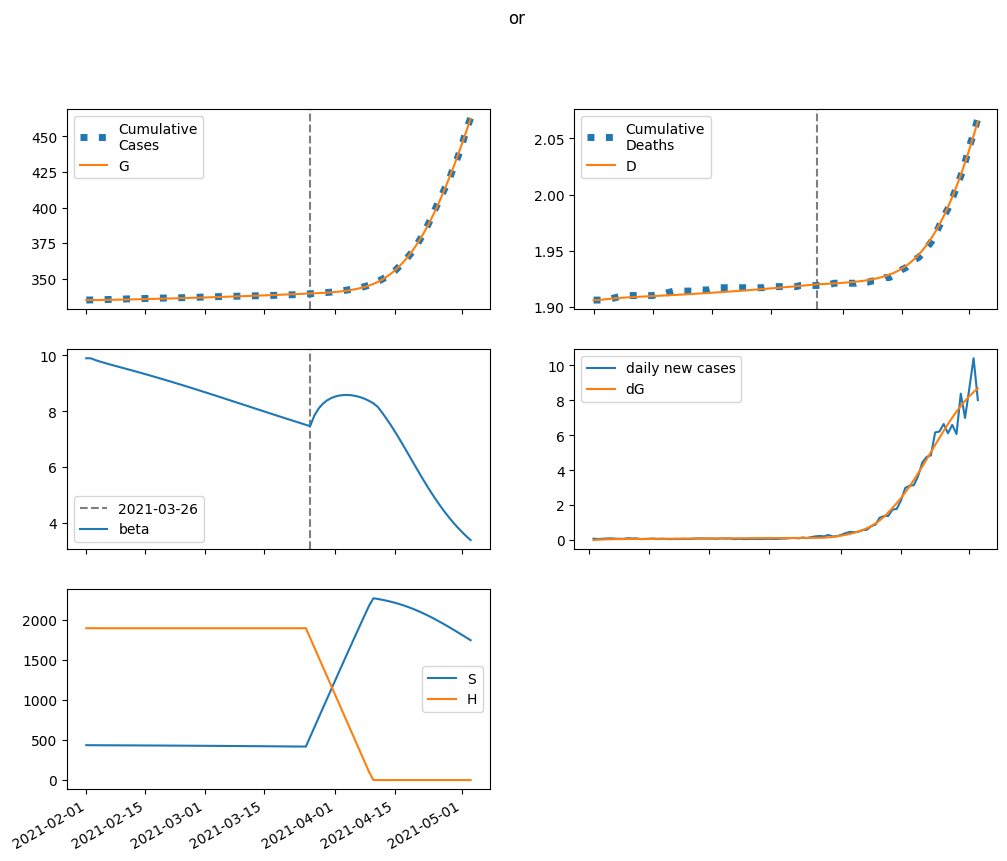

The file beside this chart, header and first rows:
series, 2021-02-01, 2021-02-02, 2021-02-03, 2021-02-04, 2021-02-05, 2021-02-06, 2021-02-07, 2021-02-08, 2021-02-09, 2021-02-10, 2021-02-11, 2021-02-12, 2021-02-13, 2021-02-14, 2021-02-15, 2021-02-16, 2021-02-17, 2021-02-18, 2021-02-19, 2021-02-20, 2021-02-21, 2021-02-22, 2021-02-23
S, 434728, 434416, 434139, 433883, 433640, 433403, 433168, 432932, 432695, 432454, 432209, 431959, 431705, 431446, 431181, 430911, 430636, 430355, 430068, 429776, 429478, 429175, 428866
E, 0.0, 312.4, 525.2, 672.9, 778.1, 855.6, 915, 962.6, 1003, 1038, 1069, 1099, 1128, 1156, 1183, 1210, 1237, 1264, 1291, 1318, 1345, 1372, 1400
I, 888.5, 646.7, 489.4, 387.7, 322.4, 281.3, 255.9, 241, 233, 229.6, 229.2, 230.8, 233.8, 237.7, 242.1, 247, 252.2, 257.6, 263.2, 268.8, 274.5, 280.3, 286.2
A, 2160, 2073, 2035, 2030, 2046, 2077, 2118, 2165, 2218, 2275, 2334, 2396, 2459, 2524, 2591, 2658, 2727, 2798, 2869, 2941, 3014, 3089, 3164
IH, 0.0, 64.08, 78.92, 75.05, 65.76, 56.38, 48.68, 42.98, 39.03, 36.47, 34.93, 34.12, 33.83, 33.9, 34.22, 34.7, 35.29, 35.97, 36.7, 37.46, 38.26, 39.07, 39.89
IN, 177.7, 328.5, 408.1, 444.1, 454.4, 450.1, 438.1, 422.9, 407.1, 392, 378.6, 367.1, 357.6, 350.2, 344.7, 340.9, 338.7, 337.8, 338.2, 339.6, 341.9, 345, 348.8
D, 1906, 1906, 1906, 1907, 1907, 1908, 1908, 1908, 1908, 1909, 1909, 1909, 1909, 1909, 1910, 1910, 1910, 1910, 1910, 1911, 1911, 1911, 1911
R, 0.0, 113.9, 278.7, 461.2, 647.1, 830.6, 1010, 1186, 1358, 1528, 1697, 1866, 2034, 2204, 2376, 2549, 2725, 2903, 3085, 3269, 3458, 3650, 3846
G, 335072, 335072, 335091, 335122, 335162, 335209, 335260, 335315, 335372, 335432, 335495, 335559, 335624, 335692, 335761, 335832, 335904, 335978, 336054, 336131, 336210, 336290, 336373
H, 1892290, 1892290, 1892290, 1892290, 1892290, 1892290, 1892290, 1892290, 1892290, 1892290, 1892290, 1892290, 1892290, 1892290, 1892290, 1892290, 1892290, 1892290, 1892290, 1892290, 1892290, 1892290, 1892290
beta, 9.893, 9.893, 9.836, 9.786, 9.74, 9.697, 9.655, 9.614, 9.573, 9.532, 9.491, 9.45, 9.408, 9.366, 9.323, 9.28, 9.237, 9.193, 9.148, 9.103, 9.058, 9.012, 8.966
